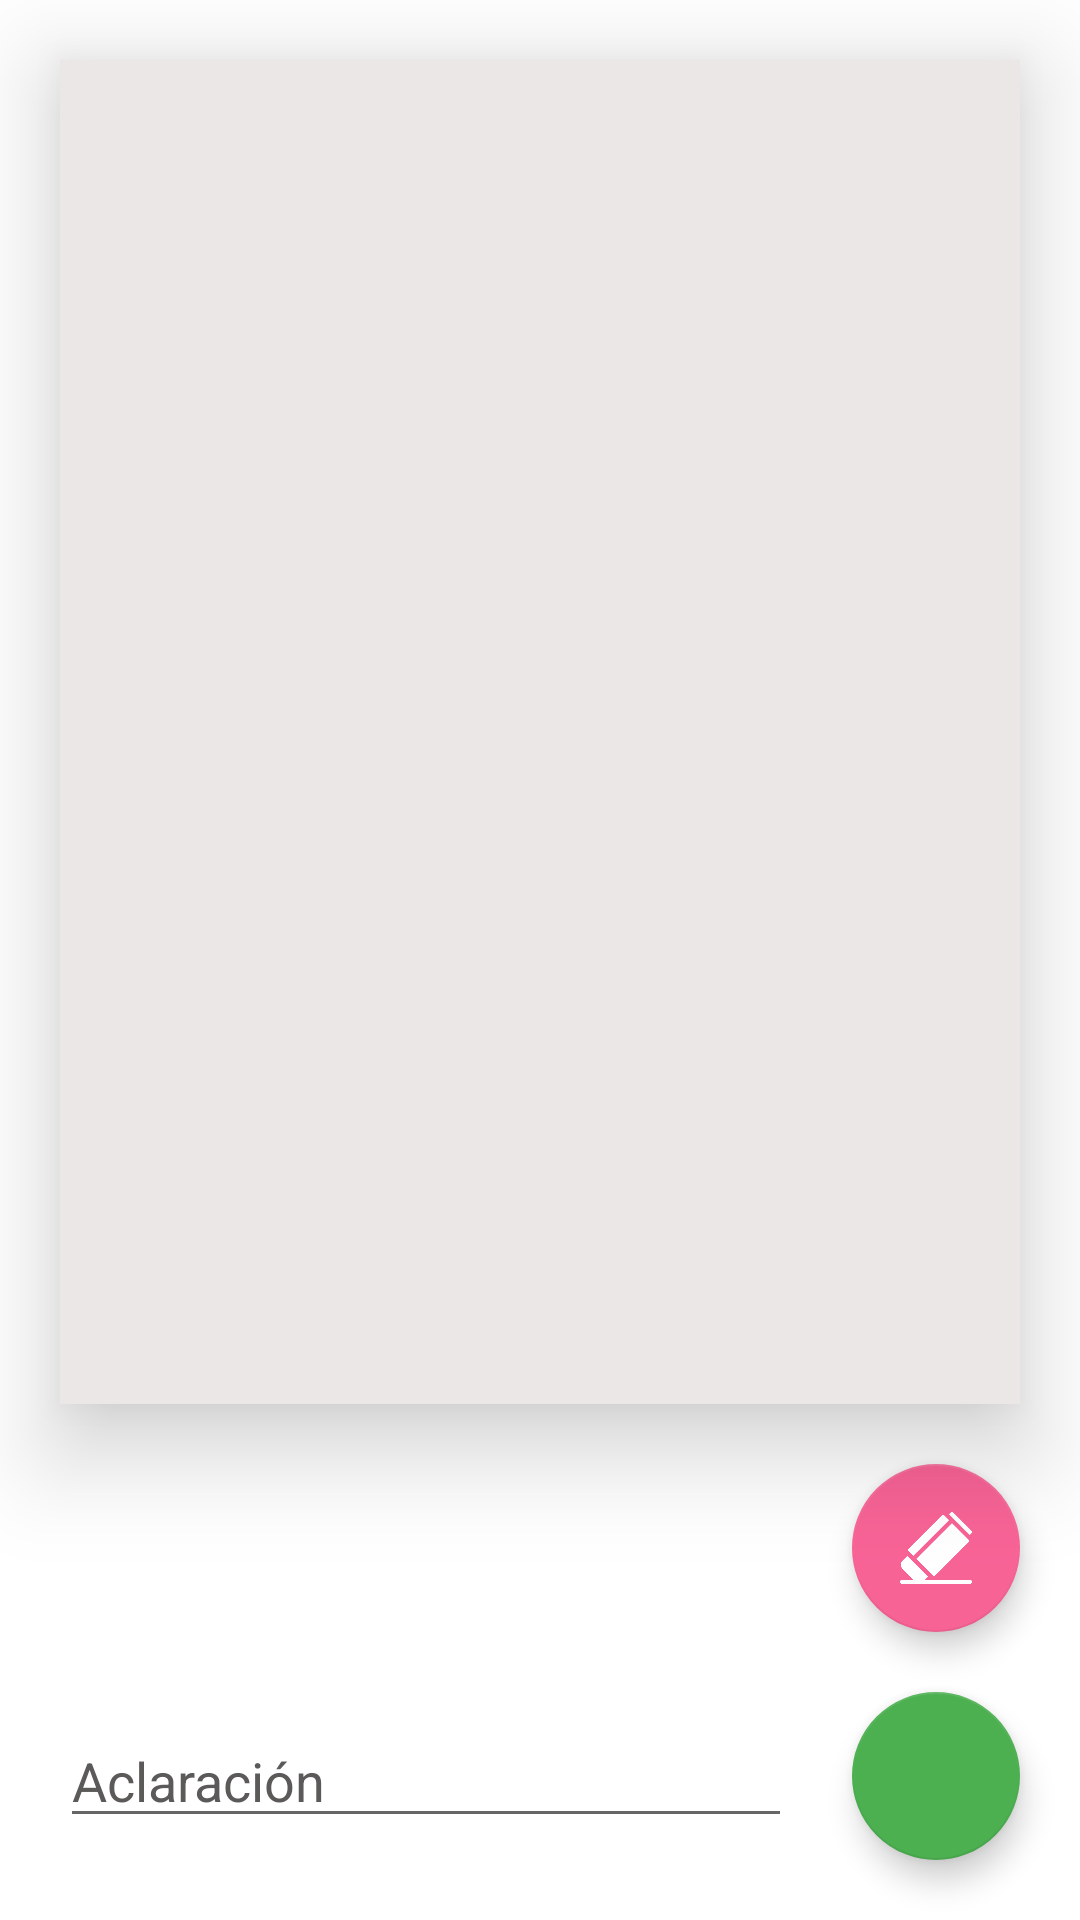

Produce the Android XML layout that renders to this screen, including the resource entries it uses.
<!-- AndroidManifest.xml: application theme Theme.EasyPosTheme -->
<!-- res/layout/fragment_firma.xml -->
<?xml version="1.0" encoding="utf-8"?>
<androidx.constraintlayout.widget.ConstraintLayout xmlns:android="http://schemas.android.com/apk/res/android"
    xmlns:app="http://schemas.android.com/apk/res-auto"
    xmlns:tools="http://schemas.android.com/tools"
    android:layout_width="match_parent"
    android:layout_height="match_parent"
    android:layout_gravity="center"
    tools:context="com.devhyc.easypos.ui.firma.FirmaFragment">

    <LinearLayout
        android:id="@+id/panelFirma"
        android:layout_width="0dp"
        android:layout_height="0dp"
        android:layout_margin="20dp"
        android:background="#ECE7E7"
        android:elevation="20dp"
        android:orientation="horizontal"
        app:layout_constraintBottom_toTopOf="@+id/flBorrarFirma"
        app:layout_constraintEnd_toEndOf="parent"
        app:layout_constraintStart_toStartOf="parent"
        app:layout_constraintTop_toTopOf="parent">

    </LinearLayout>

    <com.google.android.material.floatingactionbutton.FloatingActionButton
        android:id="@+id/flGuardarFirma"
        android:layout_width="wrap_content"
        android:layout_height="wrap_content"
        android:layout_margin="20dp"
        android:layout_weight="1"
        android:clickable="true"
        android:src="@drawable/ic_check1"
        app:backgroundTint="#4CAF50"
        app:layout_constraintBottom_toBottomOf="parent"
        app:layout_constraintEnd_toEndOf="parent" />

    <com.google.android.material.floatingactionbutton.FloatingActionButton
        android:id="@+id/flBorrarFirma"
        android:layout_width="wrap_content"
        android:layout_height="wrap_content"
        android:layout_margin="20dp"
        android:clickable="true"
        android:src="@drawable/gomadeborrar"
        app:backgroundTint="#F86396"
        app:layout_constraintBottom_toTopOf="@+id/flGuardarFirma"
        app:layout_constraintEnd_toEndOf="parent" />

    <EditText
        android:id="@+id/etAclaracionFirma"
        android:layout_width="0dp"
        android:layout_height="wrap_content"
        android:layout_margin="20dp"
        android:layout_weight="1"
        android:ems="10"
        android:hint="Aclaración"
        android:inputType="textPersonName"
        app:layout_constraintBottom_toBottomOf="@+id/flGuardarFirma"
        app:layout_constraintEnd_toStartOf="@+id/flGuardarFirma"
        app:layout_constraintStart_toStartOf="parent"
        app:layout_constraintTop_toTopOf="@+id/flGuardarFirma" />

</androidx.constraintlayout.widget.ConstraintLayout>
<!-- resources referenced by this layout -->
<resources>
  <!-- drawable gomadeborrar: png bitmap (drawable, 7599 bytes) -->
  <style name="Theme.EasyPosTheme" parent="Theme.MaterialComponents.DayNight.DarkActionBar">
          
          <item name="colorPrimary">@color/fiservcolor</item>
          <item name="android:statusBarColor">?attr/colorPrimary</item>
          <item name="android:navigationBarColor">?attr/colorPrimary</item>
          <item name="colorPrimaryVariant">@color/azulmarino</item>
          <item name="colorOnPrimary">@color/white</item>
          
          <item name="colorSecondary">#4CAF50</item>
          <item name="colorSecondaryVariant">#03A9F4</item>
          <item name="colorOnSecondary">@color/white</item>
          
          <item name="android:textColor">@color/black</item>
          <item name="android:textColorHint">@color/colorCashDro</item>
      </style>
  <color name="fiservcolor">#FF5722</color>
  <color name="azulmarino">#063A51</color>
  <color name="white">#FFFFFFFF</color>
  <color name="black">#FF000000</color>
  <color name="colorCashDro">#5C5959</color>
</resources>
